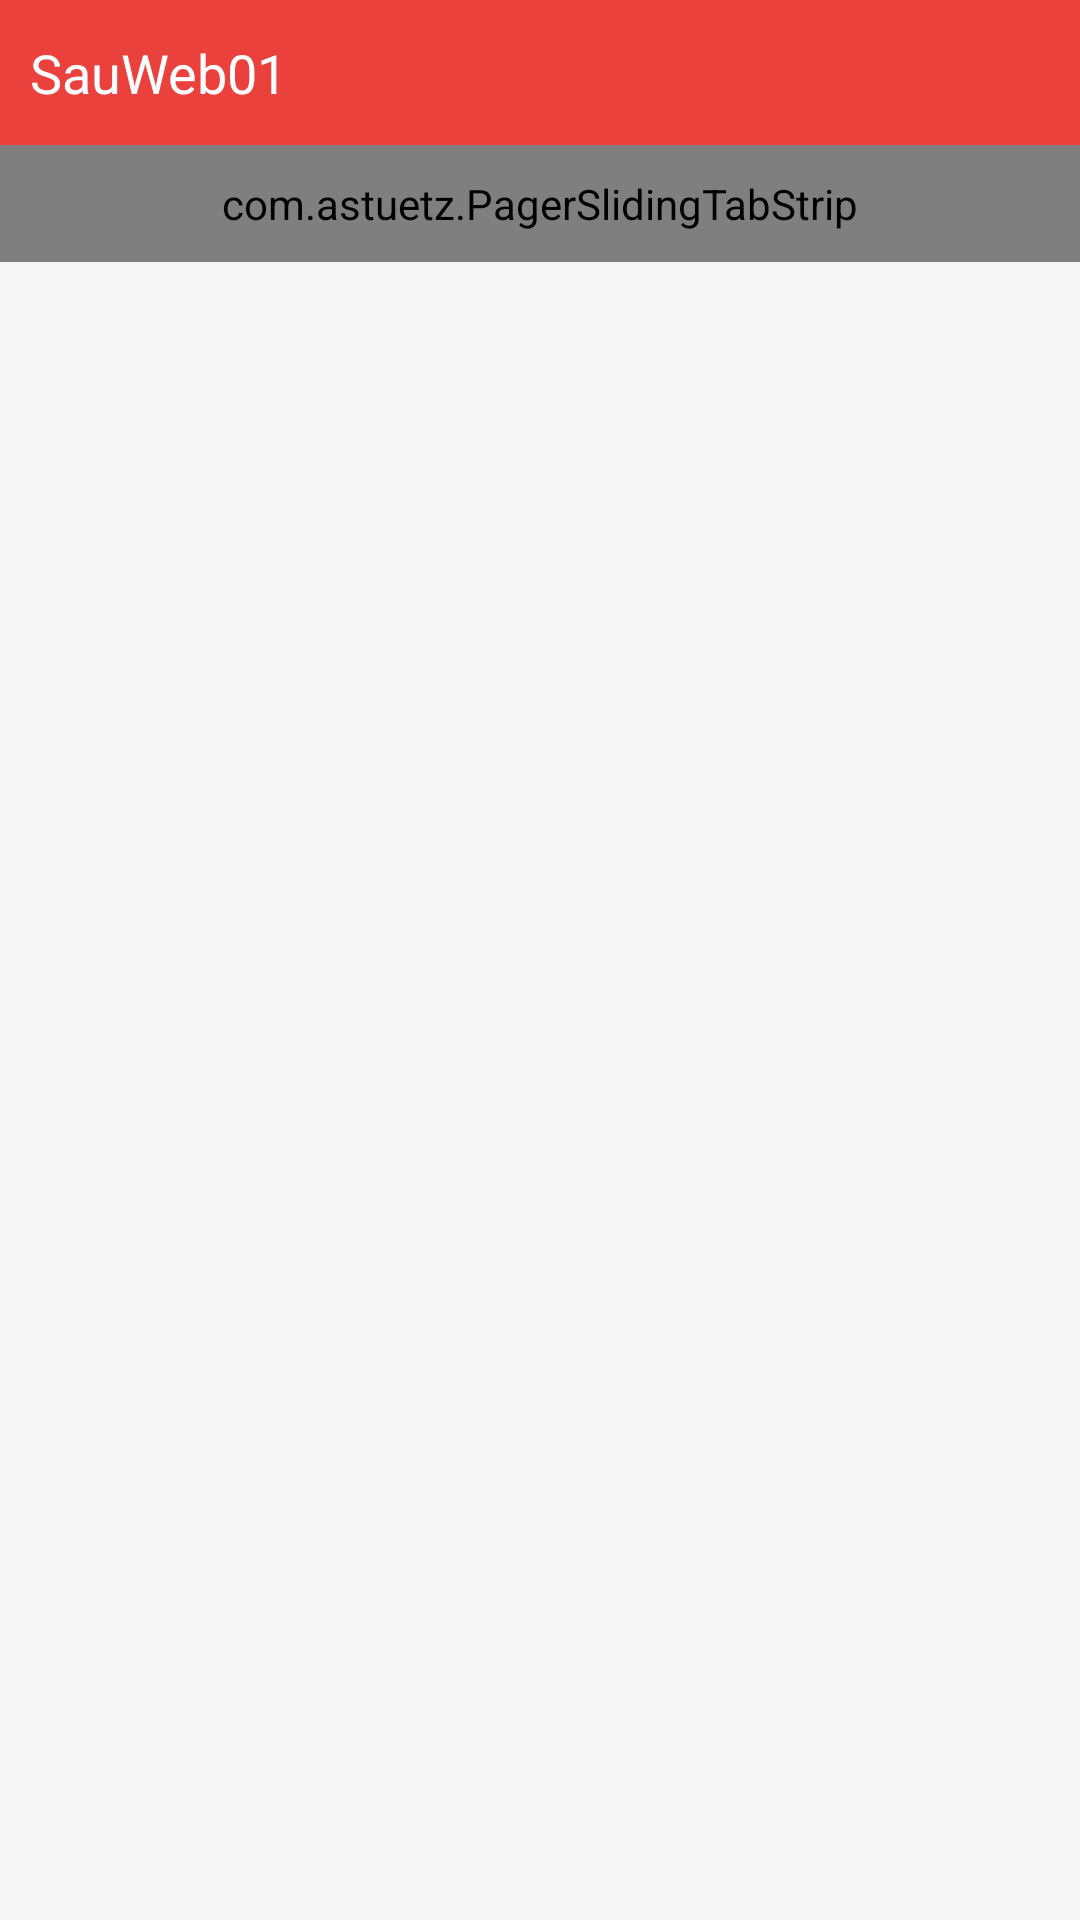

Write the Android layout XML for this screen, with the resource values it uses.
<!-- AndroidManifest.xml: application theme AppTheme -->
<!-- res/layout/activity_main.xml -->
<?xml version="1.0" encoding="utf-8"?>

<LinearLayout
    xmlns:android="http://schemas.android.com/apk/res/android"
    android:id="@+id/layout_activity_main"
    android:layout_width="match_parent"
    android:layout_height="match_parent"
    android:background="#f6f6f6"
    android:orientation="vertical">

    <TextView
        android:layout_width="match_parent"
        android:layout_height="wrap_content"
        android:background="#eb413d"
        android:paddingBottom="12dp"
        android:paddingLeft="10dp"
        android:paddingTop="12dp"
        android:text="@string/app_name"
        android:textColor="#ffffff"
        android:textSize="18sp"/>

    <com.astuetz.PagerSlidingTabStrip xmlns:tab="http://schemas.android.com/apk/res-auto"
        android:id="@+id/tab"
        android:layout_width="match_parent"
        android:layout_height="wrap_content"
        android:background="#fafafa"
        android:paddingBottom="10dp"
        android:paddingTop="10dp"
        android:textColor="#333333"
        android:textSize="13sp"
        tab:pstsDividerColor="@android:color/transparent"
        tab:pstsIndicatorColor="#ed5955"
        tab:pstsIndicatorHeight="2dp"
        tab:pstsScrollOffset="0dp"
        tab:pstsShouldExpand="true"
        tab:pstsTabBackground="@android:color/transparent"
        tab:pstsUnderlineColor="@android:color/transparent"/>


    <android.support.v4.view.ViewPager
        android:id="@+id/main_viewpager"
        android:layout_width="match_parent"
        android:layout_height="wrap_content">
    </android.support.v4.view.ViewPager>


</LinearLayout>
<!-- resources referenced by this layout -->
<resources>
  <string name="app_name">SauWeb01</string>
  <style name="AppTheme" parent="Theme.AppCompat.Light.DarkActionBar">
          
          <item name="colorPrimary">@color/colorPrimary</item>
          <item name="colorPrimaryDark">@color/colorPrimaryDark</item>
          <item name="colorAccent">@color/colorAccent</item>
      </style>
  <!-- not gathered from this repository: default colours our renderer supplied (Android Studio template values) -->
  <color name="colorPrimary">#FF6200EE</color>
  <color name="colorPrimaryDark">#FF3700B3</color>
  <color name="colorAccent">#FF03DAC5</color>
</resources>
